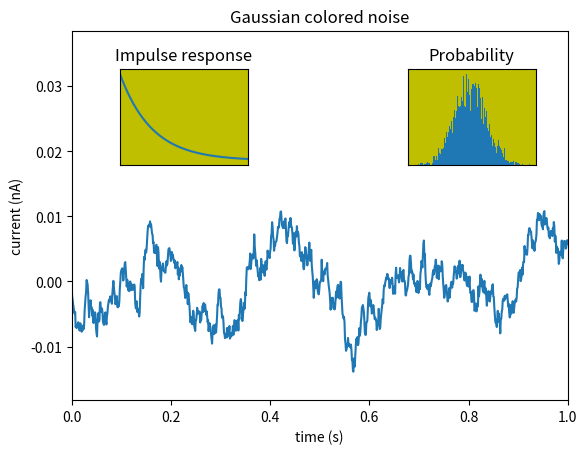

Write Python code to recreate this figure.
import matplotlib.pyplot as plt
import numpy as np
from matplotlib import *
from pylab import *

#线条风格
#实线：'-' ， 破折线：'--' ， 点划线：'-.' ,虚线：':'
#线条标记：
#'o'	圆圈	  '.'	点
#'D'	菱形	  's'	正方形
#'h'	六边形1	  '*'	星号
#'H'	六边形2	  'd'	小菱形
#'_'	水平线	  'v'	一角朝下的三角形
#'8'	八边形  	'<'	一角朝左的三角形
#'p'	五边形	  '>'	一角朝右的三角形
#','	像素	  '^'	一角朝上的三角形
#'+'	加号  	  '\	'竖线
#'None','',' '	无  	'x'	X



#颜色：
'''
别名	颜色	别名	颜色
b	    蓝色	 g	    绿色
r	    红色	 y	    黄色
c	    青色	 k	    黑色
m	    洋红色	 w	    白色
'''
#也可以color=(r,g,b)   r,g,b为RGB颜色


#背景色： matplotlib.pyplot.subplot()
#subplot(111,axisbg=(0.1843,0.3098,0.3098))


'''
#开始 例子1
pi=3.1415926
x=np.arange(-5*pi,5*pi,0.02)
y1=np.sin(x)
y2=np.cos(x)
#画第一幅图
plt.figure(1)
#在一个两行一列的列表中画第一幅图的第一幅图,用于合并画图
plt.subplot(2,1,1)
#设置第二张图的坐标轴范围
plt.xlim(-6*pi,6*pi)  #x坐标轴范围-6π到6π
plt.ylim(-5,5)        #x坐标轴范围-2到2
#画第一幅图第一张
plt.plot(x,y1)

#在一个两行一列的列表中画第一幅图的第二幅图,
plt.subplot(2,1,2)
#设置第二张图的坐标轴范围
plt.xlim(-6*pi,6*pi)  #x坐标轴范围-6π到6π
plt.ylim(-5,5)        #x坐标轴范围-2到2
#第一幅图第二张，并在第二张中化多条不同的线
plt.plot(x,y1,'r-.',x,y2,'r:')  #plot（1,2,3）1为x轴，2为y轴，3为线型


#画第二幅图
plt.figure(2)
plt.subplot(2,1,1)
plt.xlim(-6*pi,6*pi)  #x,y轴范围
plt.ylim(-5,10)
x2=x+1
plt.plot(x2,y1,'r--')

#画第二幅图的第二张图
plt.subplot(2,1,2)
plt.xlim(-6*pi,6*pi)  #x,y轴范围
plt.ylim(-5,10)
plt.plot(x2,y2,'r:')
#输出
plt.show()
'''



'''
#例子2 hist
#numpy.random.randn(d0, d1, …, dn)是从标准正态分布中返回一个或多个样本值。
#关于numpy模块的随机数可以参考：https://blog.csdn.net/kancy110/article/details/69665164
mu, sigma = 100, 15
x = mu + sigma * np.random.randn(10000)
#创建画板1（fighre（1）），并在画板使用.add_subplot()创建画纸1
#还有另一种方法叫做.add_axes().ref：https://www.zhihu.com/question/51745620
fig=plt.figure(1)
ax1=fig.add_subplot(2,1,1)#两行一列的画布，第一个位置
#为x,y轴命名，添加title
plt.xlabel('Distribution')
plt.ylabel('probability')
plt.title('Histogram of normal')
#添加文字
plt.text(60,0.025,r'ASD')
#plt.axis([a,b,c,d])定制坐标轴,a,b为横坐标开始结束，c,d为纵坐标开始结束
plt.axis([25,175,0,0.03])
#创立概率分布柱形图，bins为柱子数量，alpha为透明度，facecolor为颜色
plt.hist(x,bins=50,density=1,facecolor='g',alpha=0.75)
plt.grid(True)
#plt.show()
'''
#还有另一种方法叫做.axes().   
dt=0.001
t = np.arange(0.0, 10.0, dt)
r = np.exp(-t[:1000]/0.05) # impulse response
x = np.random.randn(len(t))
s = np.convolve(x, r)[:len(x)]*dt # colored noise
#创建第二块画板的主画
ax2=plt.figure(2)
#
plt.plot(t,s)
#x,y轴的范围，定制坐标轴
plt.axis=plt.axis([0, 1, 1.1*np.amin(s), 2*np.amax(s)]) #括号里面的值前两个是轴域原点坐标（从左下角计算的），后两个是显示坐标轴的长度
#为x,y轴命名，添加title
plt.xlabel('time (s)')
plt.ylabel('current (nA)')
plt.title('Gaussian colored noise')
#内嵌图
ax2_1=plt.axes([.65, .6, .2, .2], facecolor='y')
n, bins, patches = plt.hist(s, 400, density=1)
plt.title('Probability')
plt.xticks([])
plt.yticks([])
#第二个内嵌图
a = plt.axes([0.2, 0.6, .2, .2], facecolor='y')
plt.plot(t[:len(r)], r)
plt.title('Impulse response')
plt.xlim(0, 0.2)
plt.xticks([])
plt.yticks([])
plt.show()





